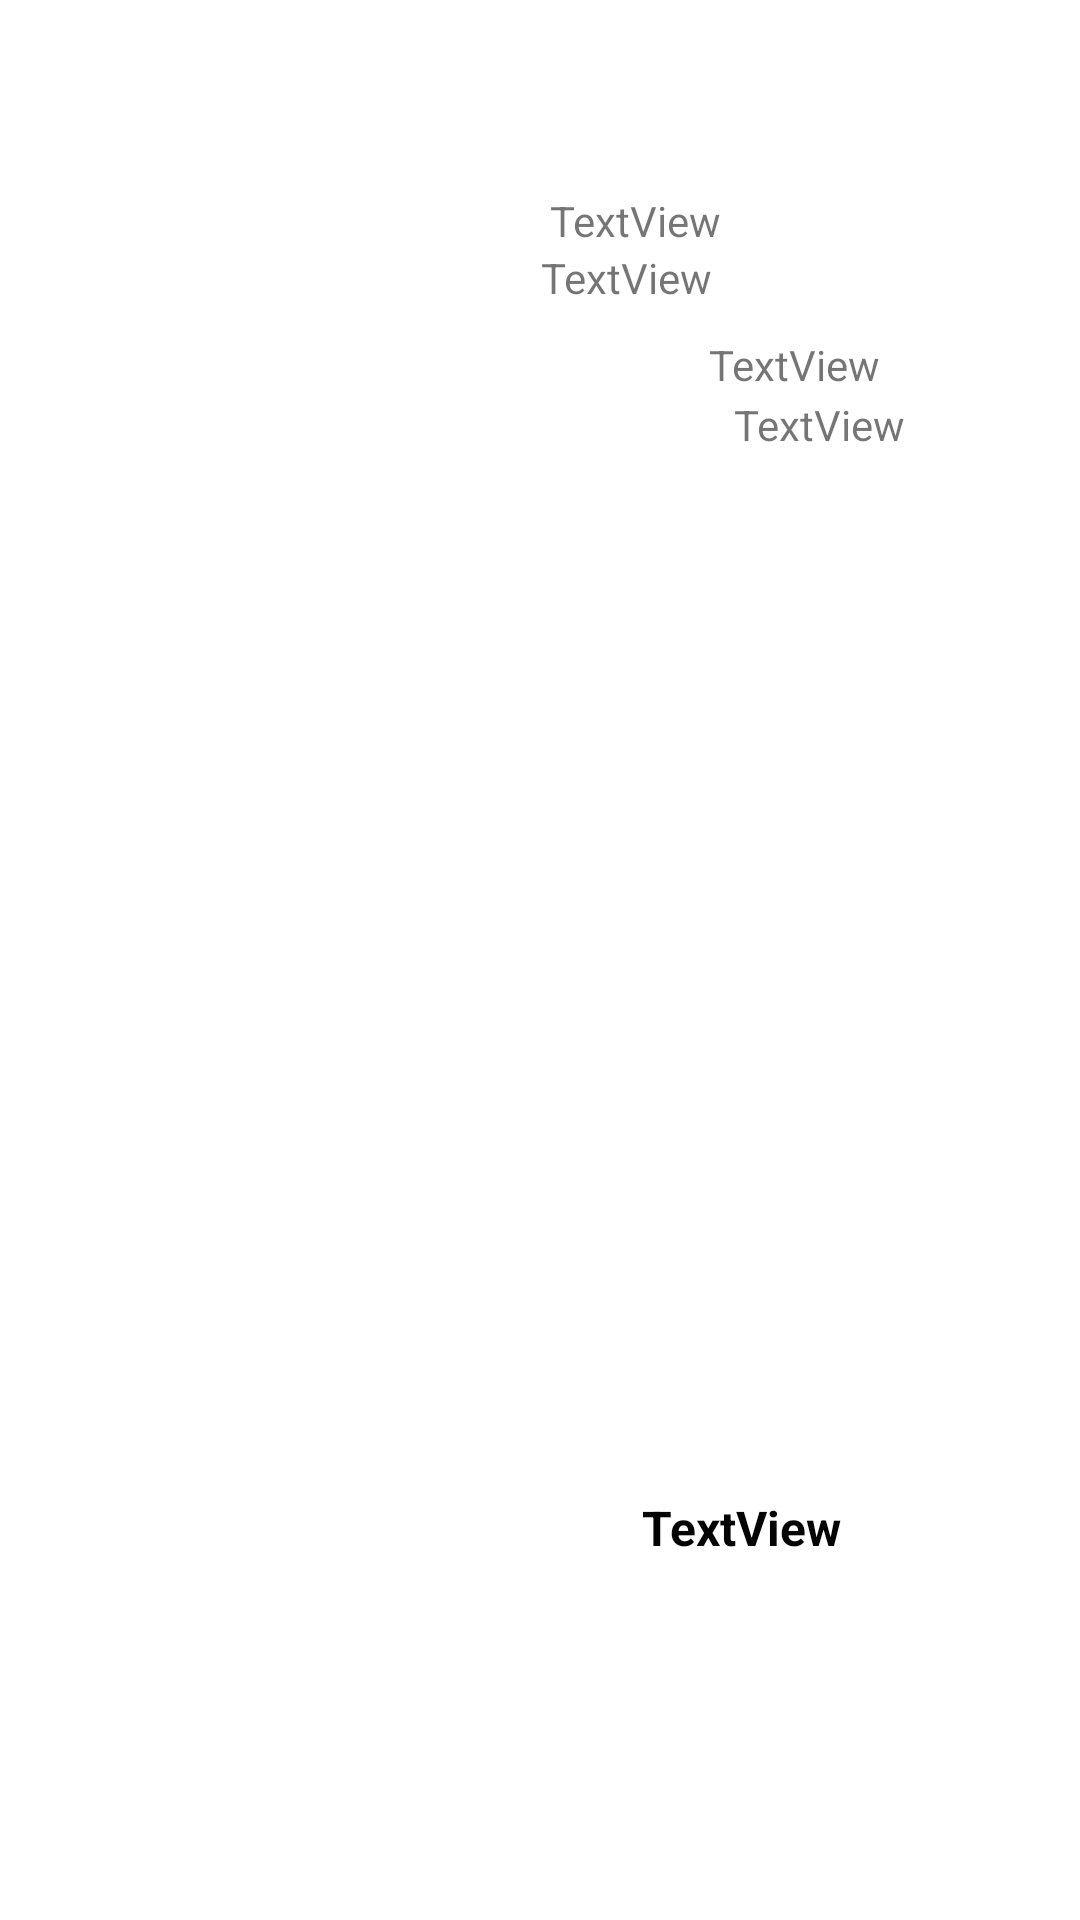

The Android layout XML behind this screen, and the referenced resources:
<!-- AndroidManifest.xml: application theme Theme.Retrofit -->
<!-- res/layout/restaurant_item.xml -->
<?xml version="1.0" encoding="utf-8"?>
<androidx.constraintlayout.widget.ConstraintLayout xmlns:android="http://schemas.android.com/apk/res/android"
    xmlns:app="http://schemas.android.com/apk/res-auto"
    xmlns:tools="http://schemas.android.com/tools"
    android:layout_width="match_parent"
    android:layout_height="wrap_content"
    android:padding="16dp">


    <TextView
        android:id="@+id/nom_restaurant"
        android:layout_width="wrap_content"
        android:layout_height="wrap_content"
        android:layout_marginStart="44dp"
        android:layout_marginBottom="104dp"
        android:text="TextView"
        android:textColor="#040404"
        android:textSize="16sp"
        android:textStyle="bold"
        app:layout_constraintBottom_toBottomOf="parent"
        app:layout_constraintEnd_toStartOf="@+id/imageView2"
        app:layout_constraintHorizontal_bias="0.0"
        app:layout_constraintStart_toEndOf="@+id/imageRest" />

    <ImageView
        android:id="@+id/imageRest"
        android:layout_width="154dp"
        android:layout_height="148dp"
        app:layout_constraintBottom_toBottomOf="parent"
        app:layout_constraintStart_toStartOf="parent"
        app:layout_constraintTop_toTopOf="parent"
        app:srcCompat="@drawable/ic_menu_camera" />

    <ImageView
        android:id="@+id/imageView2"
        android:layout_width="23dp"
        android:layout_height="23dp"
        android:layout_marginEnd="4dp"
        app:layout_constraintBottom_toBottomOf="parent"
        app:layout_constraintEnd_toEndOf="parent"
        app:layout_constraintTop_toTopOf="parent"
        app:layout_constraintVertical_bias="0.493"
        app:srcCompat="@drawable/detail" />

    <TextView
        android:id="@+id/id_rest"
        android:layout_width="wrap_content"
        android:layout_height="wrap_content"
        android:text="TextView"
        android:visibility="invisible"
        app:layout_constraintBottom_toBottomOf="parent"
        app:layout_constraintEnd_toStartOf="@+id/imageView2"
        app:layout_constraintHorizontal_bias="1.0"
        app:layout_constraintStart_toEndOf="@+id/textView2"
        app:layout_constraintTop_toTopOf="parent"
        app:layout_constraintVertical_bias="0.086" />

    <TextView
        android:id="@+id/latitude"
        android:layout_width="wrap_content"
        android:layout_height="wrap_content"
        android:text="TextView"
        android:visibility="invisible"
        app:layout_constraintBottom_toBottomOf="parent"
        app:layout_constraintEnd_toEndOf="parent"
        app:layout_constraintHorizontal_bias="0.988"
        app:layout_constraintStart_toStartOf="parent"
        app:layout_constraintTop_toTopOf="parent"
        app:layout_constraintVertical_bias="0.144" />

    <TextView
        android:id="@+id/longitude"
        android:layout_width="wrap_content"
        android:layout_height="wrap_content"
        android:layout_marginBottom="112dp"
        android:text="TextView"
        android:visibility="invisible"
        app:layout_constraintBottom_toBottomOf="parent"
        app:layout_constraintEnd_toEndOf="parent"
        app:layout_constraintHorizontal_bias="0.878"
        app:layout_constraintStart_toStartOf="parent" />

    <TextView
        android:id="@+id/ville"
        android:layout_width="wrap_content"
        android:layout_height="wrap_content"
        android:layout_marginTop="48dp"
        android:text="TextView"
        app:layout_constraintEnd_toEndOf="parent"
        app:layout_constraintHorizontal_bias="0.617"
        app:layout_constraintStart_toStartOf="parent"
        app:layout_constraintTop_toTopOf="parent" />

    <TextView
        android:id="@+id/zone"
        android:layout_width="wrap_content"
        android:layout_height="wrap_content"
        android:layout_marginTop="19dp"
        android:text="TextView"
        app:layout_constraintBottom_toBottomOf="parent"
        app:layout_constraintEnd_toEndOf="parent"
        app:layout_constraintHorizontal_bias="0.606"
        app:layout_constraintStart_toStartOf="parent"
        app:layout_constraintTop_toTopOf="@+id/ville"
        app:layout_constraintVertical_bias="0.0" />

    <TextView
        android:id="@+id/open"
        android:layout_width="wrap_content"
        android:layout_height="wrap_content"
        android:layout_marginTop="96dp"
        android:text="TextView"
        app:layout_constraintEnd_toEndOf="parent"
        app:layout_constraintHorizontal_bias="0.813"
        app:layout_constraintStart_toStartOf="parent"
        app:layout_constraintTop_toTopOf="parent" />

    <TextView
        android:id="@+id/close"
        android:layout_width="wrap_content"
        android:layout_height="wrap_content"
        android:layout_marginTop="116dp"
        android:text="TextView"
        app:layout_constraintEnd_toEndOf="parent"
        app:layout_constraintHorizontal_bias="0.844"
        app:layout_constraintStart_toStartOf="parent"
        app:layout_constraintTop_toTopOf="parent" />
</androidx.constraintlayout.widget.ConstraintLayout>
<!-- resources referenced by this layout -->
<resources>
  <style name="Theme.Retrofit" parent="Theme.MaterialComponents.DayNight.DarkActionBar">
          
          <item name="colorPrimary">@color/black</item>
          <item name="colorPrimaryVariant">@color/purple_700</item>
          <item name="colorOnPrimary">@color/white</item>
          
          <item name="colorSecondary">@color/teal_200</item>
          <item name="colorSecondaryVariant">@color/teal_700</item>
          <item name="colorOnSecondary">@color/black</item>
          
          <item name="android:statusBarColor">?attr/colorPrimaryVariant</item>
          
      </style>
  <color name="black">#FF000000</color>
  <color name="purple_700">#FF3700B3</color>
  <color name="white">#FFFFFFFF</color>
  <color name="teal_200">#FF03DAC5</color>
  <color name="teal_700">#FF018786</color>
</resources>
